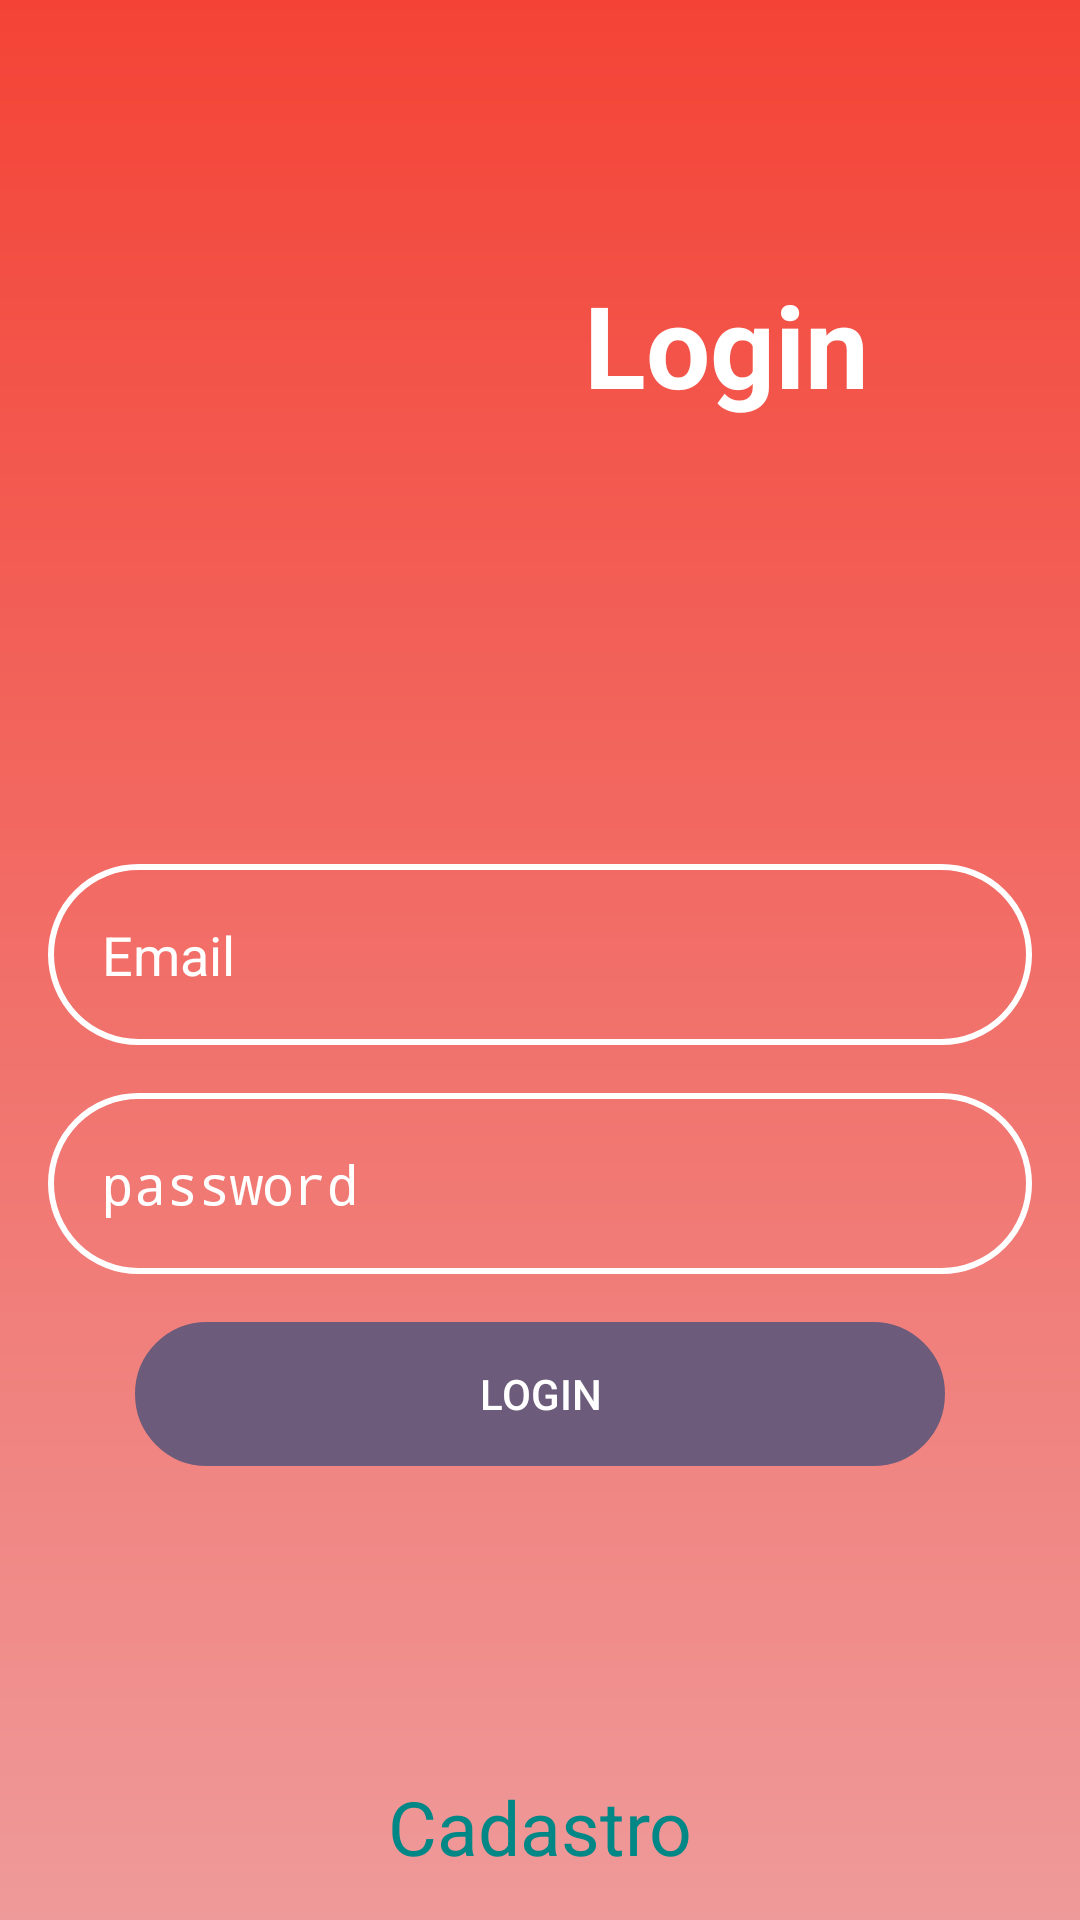

Android layout source for this screen:
<!-- AndroidManifest.xml: activity theme Theme.AppCompat.Light.NoActionBar -->
<!-- res/layout/activity_login.xml -->
<?xml version="1.0" encoding="utf-8"?>
<androidx.constraintlayout.widget.ConstraintLayout xmlns:android="http://schemas.android.com/apk/res/android"
    xmlns:app="http://schemas.android.com/apk/res-auto"
    xmlns:tools="http://schemas.android.com/tools"
    android:id="@+id/activity_login"
    android:layout_width="match_parent"
    android:layout_height="match_parent"
    android:background="@drawable/gradient"
    tools:context=".ui.views.LoginActivity">

    <ProgressBar
        android:id="@+id/progress_login"
        android:layout_width="100dp"
        android:layout_height="100dp"
        android:elevation="5dp"
        android:visibility="gone"
        app:layout_constraintBottom_toBottomOf="parent"
        app:layout_constraintEnd_toEndOf="parent"
        app:layout_constraintHorizontal_bias="0.508"
        app:layout_constraintStart_toStartOf="parent"
        app:layout_constraintTop_toTopOf="parent"
        app:layout_constraintVertical_bias="0.949" />

    <TextView
        android:id="@+id/text_view_login"
        android:layout_width="wrap_content"
        android:layout_height="wrap_content"
        android:gravity="center"
        android:padding="12dp"
        android:text="@string/login_text"
        android:textColor="@color/white"
        android:textSize="38sp"
        android:textStyle="bold"
        app:layout_constraintBottom_toTopOf="@+id/guideline3"
        app:layout_constraintEnd_toEndOf="parent"
        app:layout_constraintStart_toStartOf="@+id/guideline2"
        app:layout_constraintTop_toTopOf="@+id/guideline4" />

    <EditText
        android:id="@+id/edit_user_nome"
        android:layout_width="0dp"
        android:layout_height="wrap_content"
        android:layout_marginStart="@dimen/edit_text_16_margin"
        android:layout_marginEnd="@dimen/edit_text_16_margin"
        android:layout_marginBottom="@dimen/edit_text_16_margin"
        android:background="@drawable/button_rect"
        android:hint="Nome"
        android:inputType="text"
        android:maxLines="1"
        android:padding="18dp"
        android:textColorHint="@color/white"
        android:visibility="gone"
        app:layout_constraintBottom_toTopOf="@id/edit_email"
        app:layout_constraintEnd_toEndOf="parent"
        app:layout_constraintHorizontal_bias="0.0"
        app:layout_constraintStart_toStartOf="parent"
        app:layout_constraintVertical_bias="0.511" />

    <EditText
        android:id="@+id/edit_password"
        android:layout_width="0dp"
        android:layout_height="wrap_content"
        android:layout_marginStart="@dimen/edit_text_16_margin"
        android:layout_marginTop="@dimen/edit_text_16_margin"
        android:layout_marginEnd="@dimen/edit_text_16_margin"
        android:background="@drawable/button_rect"
        android:hint="@string/password_text"
        android:inputType="textPassword"
        android:maxLines="1"
        android:padding="18dp"
        android:textColorHint="@color/white"
        app:layout_constraintEnd_toEndOf="parent"
        app:layout_constraintHorizontal_bias="0.0"
        app:layout_constraintStart_toStartOf="parent"
        app:layout_constraintTop_toBottomOf="@+id/edit_email" />

    <EditText
        android:id="@+id/edit_password_secondary"
        android:layout_width="0dp"
        android:layout_height="wrap_content"
        android:layout_marginStart="@dimen/edit_text_16_margin"
        android:layout_marginTop="@dimen/edit_text_16_margin"
        android:layout_marginEnd="@dimen/edit_text_16_margin"
        android:background="@drawable/button_rect"
        android:hint="@string/password_secondary_hint"
        android:inputType="textPassword"
        android:maxLines="1"
        android:padding="18dp"
        android:textColorHint="@color/black"
        android:visibility="gone"
        app:layout_constraintEnd_toEndOf="parent"
        app:layout_constraintHorizontal_bias="0.0"
        app:layout_constraintStart_toStartOf="parent"
        app:layout_constraintTop_toBottomOf="@+id/edit_password" />


    <ImageView
        android:id="@+id/image_view_login"
        android:layout_width="55dp"
        android:layout_height="55dp"
        android:layout_gravity="center"
        android:contentDescription="@string/lock_image_content_description"
        app:layout_constraintBottom_toTopOf="@+id/guideline3"
        app:layout_constraintEnd_toStartOf="@+id/text_view_login"
        app:layout_constraintStart_toStartOf="parent"
        app:layout_constraintTop_toTopOf="@+id/guideline4"
        app:srcCompat="@drawable/ic_new_white_lock" />

    <EditText
        android:id="@+id/edit_email"
        android:layout_width="0dp"
        android:layout_height="wrap_content"
        android:layout_marginStart="@dimen/edit_text_16_margin"
        android:layout_marginEnd="@dimen/edit_text_16_margin"
        android:layout_marginBottom="@dimen/edit_text_16_margin"
        android:autofillHints="email"
        android:background="@drawable/button_rect"
        android:hint="@string/login_email"
        android:inputType="textEmailAddress"
        android:padding="18dp"
        android:textColorHint="@color/white"
        app:layout_constraintBottom_toBottomOf="parent"
        app:layout_constraintEnd_toEndOf="parent"
        app:layout_constraintHorizontal_bias="0.0"
        app:layout_constraintStart_toStartOf="parent"
        app:layout_constraintTop_toTopOf="parent"
        app:layout_constraintVertical_bias="0.511" />

    <Button
        android:id="@+id/button_signin"
        android:layout_width="0dp"
        android:layout_height="@dimen/button_height"
        android:layout_marginHorizontal="@dimen/button_margin_horizontal"
        android:layout_marginTop="@dimen/button_margin_top"
        android:background="@drawable/button_rect"
        android:backgroundTint="@color/secondary"
        android:elevation="@dimen/button_elevation"
        android:paddingHorizontal="@dimen/button_padding_horizontal"
        android:text="@string/button_login_text"
        android:textColor="@color/white"
        app:layout_constraintEnd_toEndOf="parent"
        app:layout_constraintHorizontal_bias="1.0"
        app:layout_constraintStart_toStartOf="parent"
        app:layout_constraintTop_toBottomOf="@+id/edit_password" />

    <TextView
        android:id="@+id/textView_cadastrar"
        android:layout_width="272dp"
        android:layout_height="48dp"
        android:paddingHorizontal="24dp"
        android:text="@string/casdatrar_text"
        android:textAlignment="center"
        android:textColor="@color/teal_700"
        android:textSize="25sp"
        app:layout_constraintBottom_toBottomOf="parent"
        app:layout_constraintEnd_toEndOf="parent"
        app:layout_constraintStart_toStartOf="parent" />

    <Button
        android:id="@+id/button_signup"
        android:layout_width="0dp"
        android:layout_height="@dimen/button_height"
        android:layout_marginHorizontal="@dimen/button_margin_horizontal"
        android:layout_marginTop="16dp"
        android:background="@drawable/button_rect"
        android:backgroundTint="@color/secondary"
        android:elevation="@dimen/button_elevation"
        android:paddingHorizontal="@dimen/button_padding_horizontal"
        android:text="@string/casdatrar_text"
        android:textColor="@color/white"
        android:visibility="gone"
        app:layout_constraintEnd_toEndOf="parent"
        app:layout_constraintHorizontal_bias="1.0"
        app:layout_constraintStart_toStartOf="parent"
        app:layout_constraintTop_toBottomOf="@+id/edit_password_secondary" />

    <androidx.constraintlayout.widget.Guideline
        android:id="@+id/guideline2"
        android:layout_width="wrap_content"
        android:layout_height="wrap_content"
        android:orientation="vertical"
        app:layout_constraintGuide_begin="124dp" />

    <androidx.constraintlayout.widget.Guideline
        android:id="@+id/guideline3"
        android:layout_width="wrap_content"
        android:layout_height="wrap_content"
        android:orientation="horizontal"
        app:layout_constraintGuide_begin="182dp" />

    <androidx.constraintlayout.widget.Guideline
        android:id="@+id/guideline4"
        android:layout_width="wrap_content"
        android:layout_height="wrap_content"
        android:orientation="horizontal"
        app:layout_constraintGuide_begin="47dp" />

</androidx.constraintlayout.widget.ConstraintLayout>
<!-- resources referenced by this layout -->
<resources>
  <color name="black">#FF000000</color>
  <color name="secondary">#6c5b7b</color>
  <color name="teal_700">#FF018786</color>
  <color name="white">#FFFFFFFF</color>
  <dimen name="button_elevation">10dp</dimen>
  <dimen name="button_height">48dp</dimen>
  <dimen name="button_margin_horizontal">45dp</dimen>
  <dimen name="button_margin_top">16dp</dimen>
  <dimen name="button_padding_horizontal">24dp</dimen>
  <dimen name="edit_text_16_margin">16dp</dimen>
  <!-- drawable button_rect (drawable) -->
  <?xml version="1.0" encoding="utf-8"?>
  <shape
      xmlns:android="http://schemas.android.com/apk/res/android"
      android:shape="rectangle">
  
      <corners
          android:radius="100dp"/>
      <stroke
          android:color="@color/white"
          android:width="2dp"/>
  
  </shape>
  <!-- drawable gradient (drawable) -->
  <?xml version="1.0" encoding="utf-8"?>
  <shape xmlns:android="http://schemas.android.com/apk/res/android"
      android:shape="rectangle">
      <gradient
          android:angle="-270"
          android:startColor="@color/red_500"
          android:endColor="@color/red_200">
      </gradient>
  </shape>
  <string name="button_login_text">Login</string>
  <string name="casdatrar_text">Cadastro</string>
  <string name="lock_image_content_description">Imagem de um cadeado</string>
  <string name="login_email">Email</string>
  <string name="login_text">Login</string>
  <string name="password_secondary_hint">repita o password</string>
  <string name="password_text">password</string>
  <color name="red_500">#f44336</color>
  <color name="red_200">#ef9a9a</color>
</resources>
